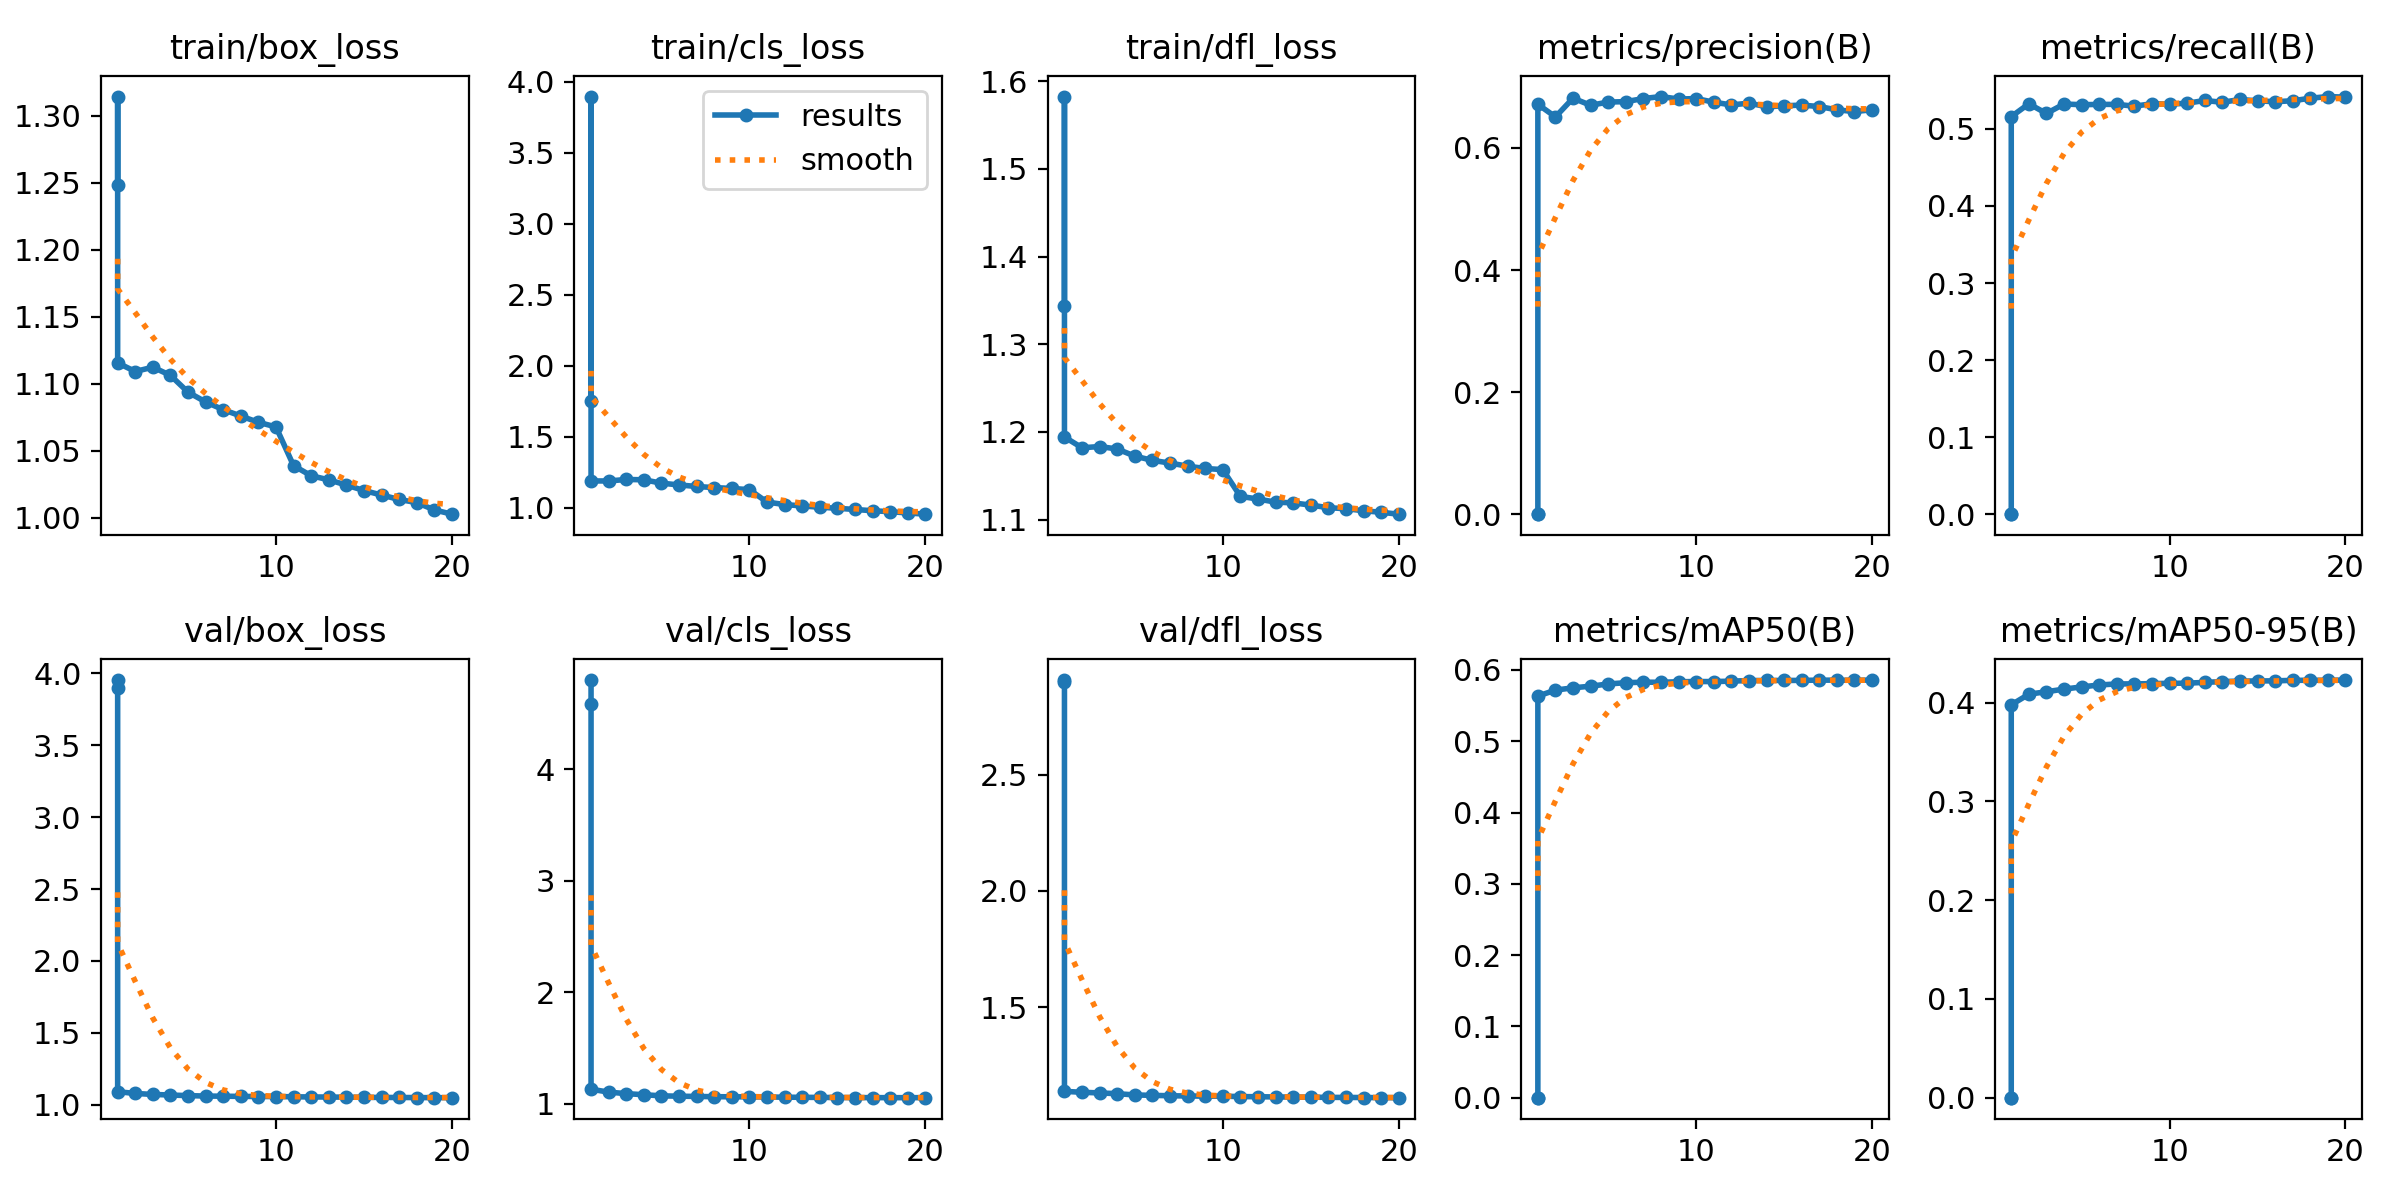

The data file committed next to this chart (first rows):
epoch, time, train/box_loss, train/cls_loss, train/dfl_loss, metrics/precision(B), metrics/recall(B), metrics/mAP50(B), metrics/mAP50-95(B), val/box_loss, val/cls_loss, val/dfl_loss, lr/pg0, lr/pg1, lr/pg2
1, 3.761, 1.249, 1.755, 1.343, 0, 0.00011, 0, 0, 3.954, 4.799, 2.908, 8.33e-06, 8.33e-06, 8.33e-06
1, 2.264, 1.314, 3.897, 1.582, 0, 0, 0, 0, 3.898, 4.585, 2.902, 0, 0, 0
1, 377.4, 1.116, 1.19, 1.194, 0.6715, 0.5159, 0.5633, 0.3978, 1.091, 1.131, 1.137, 0.003333, 0.003333, 0.003333
2, 745, 1.109, 1.19, 1.182, 0.6509, 0.5326, 0.5717, 0.4086, 1.079, 1.105, 1.133, 0.006336, 0.006336, 0.006336
3, 1107, 1.112, 1.2, 1.183, 0.6815, 0.52, 0.5749, 0.4111, 1.072, 1.091, 1.13, 0.00901, 0.00901, 0.00901
4, 1467, 1.106, 1.198, 1.181, 0.6699, 0.5323, 0.5773, 0.4138, 1.068, 1.082, 1.127, 0.008515, 0.008515, 0.008515
5, 1827, 1.094, 1.174, 1.172, 0.6752, 0.5314, 0.5803, 0.416, 1.063, 1.072, 1.122, 0.00802, 0.00802, 0.00802
6, 2186, 1.086, 1.162, 1.168, 0.6758, 0.5317, 0.5822, 0.4179, 1.061, 1.068, 1.12, 0.007525, 0.007525, 0.007525
7, 2545, 1.081, 1.151, 1.164, 0.6809, 0.5318, 0.5828, 0.419, 1.059, 1.066, 1.118, 0.00703, 0.00703, 0.00703
8, 2905, 1.076, 1.143, 1.161, 0.6842, 0.5295, 0.5827, 0.4191, 1.058, 1.064, 1.117, 0.006535, 0.006535, 0.006535
9, 3265, 1.071, 1.137, 1.158, 0.6801, 0.5327, 0.5834, 0.4193, 1.057, 1.063, 1.116, 0.00604, 0.00604, 0.00604
10, 3626, 1.068, 1.129, 1.157, 0.6808, 0.5321, 0.5838, 0.4197, 1.057, 1.062, 1.116, 0.005545, 0.005545, 0.005545
11, 3983, 1.039, 1.041, 1.127, 0.675, 0.5333, 0.5837, 0.4198, 1.055, 1.061, 1.115, 0.00505, 0.00505, 0.00505
12, 4337, 1.031, 1.024, 1.123, 0.6704, 0.5369, 0.5843, 0.4206, 1.054, 1.06, 1.114, 0.004555, 0.004555, 0.004555
13, 4691, 1.028, 1.014, 1.12, 0.6734, 0.5345, 0.5851, 0.4214, 1.054, 1.058, 1.113, 0.00406, 0.00406, 0.00406
14, 5044, 1.024, 1.005, 1.119, 0.6675, 0.5382, 0.5853, 0.4219, 1.053, 1.057, 1.112, 0.003565, 0.003565, 0.003565
15, 5397, 1.02, 0.9974, 1.117, 0.669, 0.5364, 0.5853, 0.4221, 1.052, 1.057, 1.112, 0.00307, 0.00307, 0.00307
16, 5751, 1.017, 0.9891, 1.114, 0.6702, 0.5353, 0.5854, 0.4222, 1.051, 1.055, 1.111, 0.002575, 0.002575, 0.002575
17, 6104, 1.014, 0.9802, 1.112, 0.6677, 0.5365, 0.5857, 0.4227, 1.051, 1.056, 1.111, 0.00208, 0.00208, 0.00208
18, 6458, 1.011, 0.9735, 1.11, 0.6624, 0.5398, 0.5856, 0.4227, 1.05, 1.055, 1.11, 0.001585, 0.001585, 0.001585
19, 6811, 1.006, 0.9647, 1.108, 0.6596, 0.542, 0.5855, 0.4228, 1.049, 1.055, 1.11, 0.00109, 0.00109, 0.00109
20, 7164, 1.003, 0.956, 1.106, 0.6625, 0.5412, 0.5858, 0.423, 1.049, 1.055, 1.11, 0.000595, 0.000595, 0.000595
